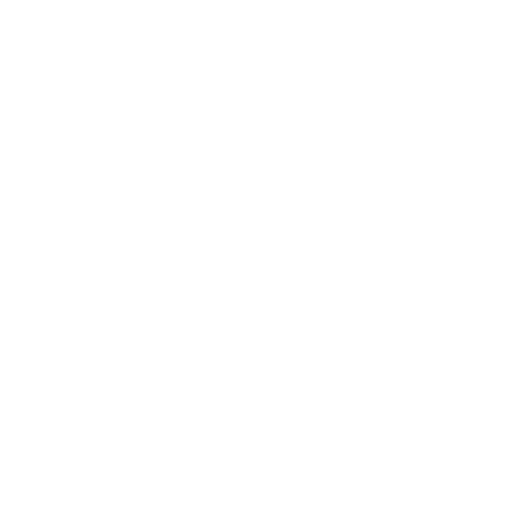
t = 0.00 s
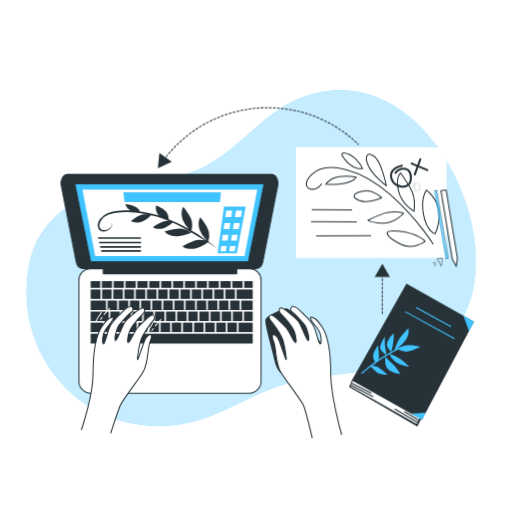
t = 1.00 s
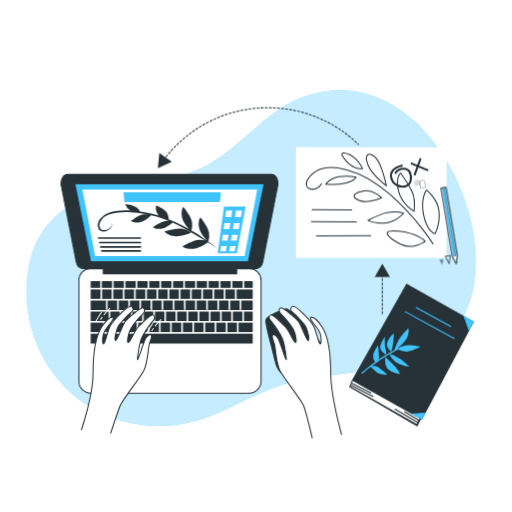
t = 1.19 s
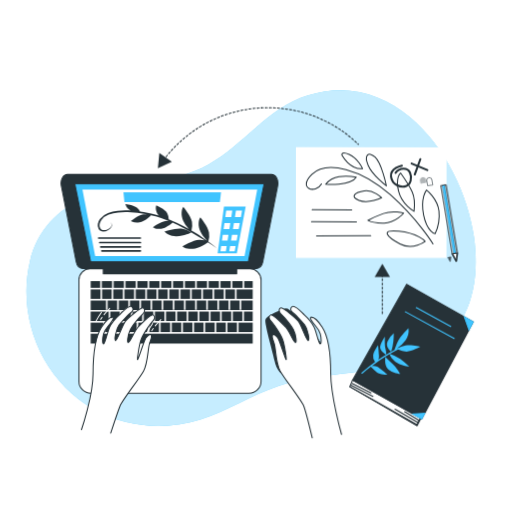
t = 1.38 s
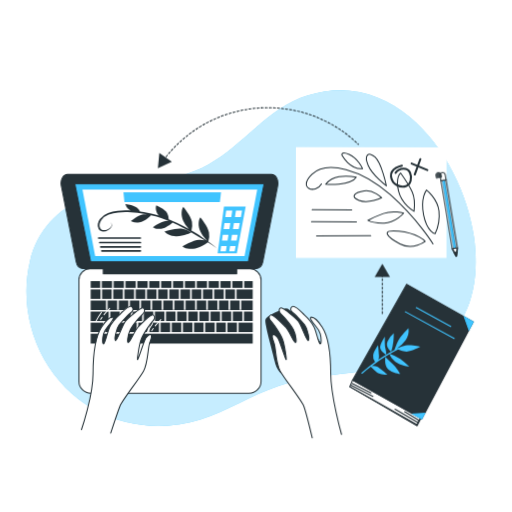
t = 1.75 s
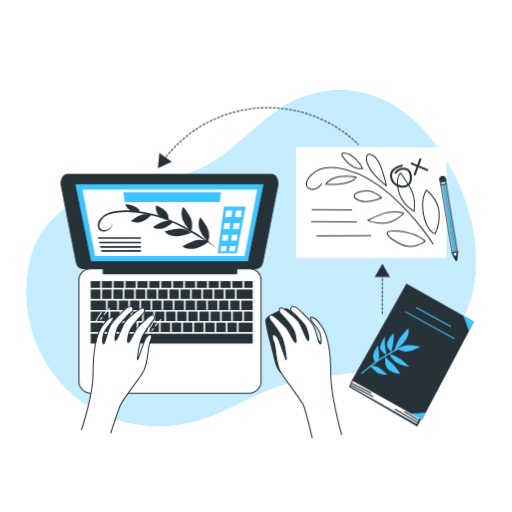
t = 2.05 s

The animated SVG that drew these frames (rendered in a browser with its animation timeline set to each time). Animation: 6 CSS @keyframes rules; one cycle of 2.50 s, repeats indefinitely.

<svg class="animated" id="freepik_stories-creation-process" xmlns="http://www.w3.org/2000/svg" viewBox="0 0 500 500" version="1.1" xmlns:xlink="http://www.w3.org/1999/xlink" xmlns:svgjs="http://svgjs.com/svgjs"><style>svg#freepik_stories-creation-process:not(.animated) .animable {opacity: 0;}svg#freepik_stories-creation-process.animated #freepik--background-simple--inject-185 {animation: 1s 1 forwards cubic-bezier(.36,-0.01,.5,1.38) lightSpeedRight;animation-delay: 0s;}svg#freepik_stories-creation-process.animated #freepik--Sketch--inject-185 {animation: 1s 1 forwards cubic-bezier(.36,-0.01,.5,1.38) slideUp;animation-delay: 0s;}svg#freepik_stories-creation-process.animated #el1bhgn294i97 {animation: 1s 1 forwards ease-in slideLeft;animation-delay: 0s;}svg#freepik_stories-creation-process.animated #el8ekxk0fcvgx {animation: 1s 1 forwards ease-in slideLeft;animation-delay: 0.16666666666666666s;opacity: 0}svg#freepik_stories-creation-process.animated #el503xa7y2s86 {animation: 1s 1 forwards ease-in slideLeft;animation-delay: 0.3333333333333333s;opacity: 0}svg#freepik_stories-creation-process.animated #elktrx2st3pvh {animation: 1s 1 forwards ease-in slideLeft;animation-delay: 0.5s;opacity: 0}svg#freepik_stories-creation-process.animated #elld4s36qqflg {animation: 1s 1 forwards ease-in slideLeft;animation-delay: 0.6666666666666666s;opacity: 0}svg#freepik_stories-creation-process.animated #elzunp6tpupuj {animation: 1s 1 forwards ease-in slideLeft;animation-delay: 0.8333333333333333s;opacity: 0}svg#freepik_stories-creation-process.animated #freepik--Pencil--inject-185 {animation: 1s 1 forwards ease-in slideLeft,1.5s Infinite  linear floating;animation-delay: 0s,1s;}svg#freepik_stories-creation-process.animated #freepik--Device--inject-185 {animation: 1s 1 forwards cubic-bezier(.36,-0.01,.5,1.38) zoomOut;animation-delay: 0s;}svg#freepik_stories-creation-process.animated #freepik--Book--inject-185 {animation: 1s 1 forwards cubic-bezier(.36,-0.01,.5,1.38) fadeIn;animation-delay: 0s;}svg#freepik_stories-creation-process.animated #freepik--right-hand--inject-185 {animation: 1s 1 forwards cubic-bezier(.36,-0.01,.5,1.38) lightSpeedRight;animation-delay: 0s;}svg#freepik_stories-creation-process.animated #freepik--left-hand--inject-185 {animation: 1s 1 forwards cubic-bezier(.36,-0.01,.5,1.38) lightSpeedRight;animation-delay: 0s;}svg#freepik_stories-creation-process.animated #freepik--Arrows--inject-185 {animation: 1s 1 forwards cubic-bezier(.36,-0.01,.5,1.38) slideLeft;animation-delay: 0s;}            @keyframes lightSpeedRight {              from {                transform: translate3d(50%, 0, 0) skewX(-20deg);                opacity: 0;              }              60% {                transform: skewX(10deg);                opacity: 1;              }              80% {                transform: skewX(-2deg);              }              to {                opacity: 1;                transform: translate3d(0, 0, 0);              }            }                    @keyframes slideUp {                0% {                    opacity: 0;                    transform: translateY(30px);                }                100% {                    opacity: 1;                    transform: inherit;                }            }                    @keyframes slideLeft {                0% {                    opacity: 0;                    transform: translateX(-30px);                }                100% {                    opacity: 1;                    transform: translateX(0);                }            }                    @keyframes floating {                0% {                    opacity: 1;                    transform: translateY(0px);                }                50% {                    transform: translateY(-10px);                }                100% {                    opacity: 1;                    transform: translateY(0px);                }            }                    @keyframes zoomOut {                0% {                    opacity: 0;                    transform: scale(1.5);                }                100% {                    opacity: 1;                    transform: scale(1);                }            }                    @keyframes fadeIn {                0% {                    opacity: 0;                }                100% {                    opacity: 1;                }            }        </style><g id="freepik--background-simple--inject-185" class="animable" style="transform-origin: 245.204px 252.137px;"><path d="M399.93,114.08c-26.79-22.14-60.83-33-100-20.68-38.71,12.14-61.68,48-96.05,67.08-36.57,20.31-81.24,18.23-120.1,32.86C56.31,203.68,36.17,226,29.35,254.64,16,310.67,41.23,371.42,91.72,399.77c31.48,17.68,69.68,20.88,104,9.92,26.32-8.42,49.94-23.87,76.2-32.74,45.61-15.41,96.47-9.15,140.6-30.21,46.71-22.28,56.64-69.66,50.39-115C457.18,190.55,434.65,142.79,399.93,114.08Z" style="fill: #40C4FF; transform-origin: 245.204px 252.137px;" id="elub08g5d2ax" class="animable"></path><g id="elsvvdc9fv88l"><path d="M399.93,114.08c-26.79-22.14-60.83-33-100-20.68-38.71,12.14-61.68,48-96.05,67.08-36.57,20.31-81.24,18.23-120.1,32.86C56.31,203.68,36.17,226,29.35,254.64,16,310.67,41.23,371.42,91.72,399.77c31.48,17.68,69.68,20.88,104,9.92,26.32-8.42,49.94-23.87,76.2-32.74,45.61-15.41,96.47-9.15,140.6-30.21,46.71-22.28,56.64-69.66,50.39-115C457.18,190.55,434.65,142.79,399.93,114.08Z" style="fill: rgb(255, 255, 255); opacity: 0.7; transform-origin: 245.204px 252.137px;" class="animable" id="eli8ihcnpzi8f"></path></g></g><g id="freepik--Sketch--inject-185" class="animable" style="transform-origin: 362.51px 197.86px;"><g id="elzw6oejbfew"><rect x="308.47" y="124.33" width="108.08" height="147.06" style="fill: rgb(255, 255, 255); transform-origin: 362.51px 197.86px; transform: rotate(90.03deg);" class="animable" id="elb017bnuewz"></rect></g><path d="M415.28,235.73s-6.74-8-25.68-10-11.66,5.76,1,12.48S415.28,235.73,415.28,235.73Z" style="fill: rgb(255, 255, 255); stroke: rgb(38, 50, 56); stroke-linecap: round; stroke-linejoin: round; transform-origin: 396.666px 233.038px;" id="elz8xmslaw6u8" class="animable"></path><path d="M413.66,210c-3.4-16.56,2.82-24.45,2.82-24.45s10.69,8.2,12.19,20.45a41.9,41.9,0,0,1-3.76,22.29S417.06,226.56,413.66,210Z" style="fill: rgb(255, 255, 255); stroke: rgb(38, 50, 56); stroke-linecap: round; stroke-linejoin: round; transform-origin: 420.774px 206.92px;" id="elncwnazj4jwg" class="animable"></path><path d="M404.32,206.35s-11.84-6.41-15.14-19.8,1.95-17.62,1.95-17.62,8.4,11.79,11.48,18.82S404.32,206.35,404.32,206.35Z" style="fill: rgb(255, 255, 255); stroke: rgb(38, 50, 56); stroke-linecap: round; stroke-linejoin: round; transform-origin: 396.357px 187.64px;" id="ellqocexpo7ca" class="animable"></path><path d="M394.18,208.22s-10.42-3.17-19.85.33a123,123,0,0,0-15.15,6.64s5.15,2.91,16,2.66S394.18,208.22,394.18,208.22Z" style="fill: rgb(255, 255, 255); stroke: rgb(38, 50, 56); stroke-linecap: round; stroke-linejoin: round; transform-origin: 376.68px 212.385px;" id="el0pjqsfn8h2k" class="animable"></path><path d="M422.82,238.22s-14.16-23.45-41.75-48.11-62-34.06-76.48-20,3.5,19.75,9.31,9.46" style="fill: none; stroke: rgb(38, 50, 56); stroke-linecap: round; stroke-linejoin: round; transform-origin: 360.95px 200.885px;" id="ellqypj3sdtt" class="animable"></path><path d="M377.27,181.46s-13.5-10.2-17.77-19.94.19-14.27,6.75-8.12S377.27,181.46,377.27,181.46Z" style="fill: none; stroke: rgb(38, 50, 56); stroke-linecap: round; stroke-linejoin: round; transform-origin: 367.545px 166.028px;" id="elhnmj677wctp" class="animable"></path><path d="M372.72,193.13s-8.06-8.08-17.12-6.68-14.3,5.63-5,9.27S372.72,193.13,372.72,193.13Z" style="fill: none; stroke: rgb(38, 50, 56); stroke-linecap: round; stroke-linejoin: round; transform-origin: 359.213px 191.574px;" id="el204flu471wzj" class="animable"></path><line x1="304.76" y1="204.7" x2="343.44" y2="204.99" style="fill: none; stroke: rgb(38, 50, 56); stroke-linecap: round; stroke-linejoin: round; transform-origin: 324.1px 204.845px;" id="elsjjax8zp7u" class="animable"></line><line x1="304.17" y1="216.47" x2="348.04" y2="216.78" style="fill: none; stroke: rgb(38, 50, 56); stroke-linecap: round; stroke-linejoin: round; transform-origin: 326.105px 216.625px;" id="elpusfuoc7a5r" class="animable"></line><line x1="309.13" y1="230.41" x2="362" y2="230.23" style="fill: none; stroke: rgb(38, 50, 56); stroke-linecap: round; stroke-linejoin: round; transform-origin: 335.565px 230.32px;" id="ely11seec9lvp" class="animable"></line><path d="M347.87,173.12a47,47,0,0,0-16.95-.61A21.11,21.11,0,0,0,318,179.88S342.48,181.82,347.87,173.12Z" style="fill: none; stroke: rgb(38, 50, 56); stroke-linecap: round; stroke-linejoin: round; transform-origin: 332.935px 176.039px;" id="elbq7qs3fxoja" class="animable"></path><path d="M354,164.7s-4.45-10.14-13-13.87-7.12.82-7.12.82S341.86,166,354,164.7Z" style="fill: none; stroke: rgb(38, 50, 56); stroke-linecap: round; stroke-linejoin: round; transform-origin: 343.895px 157.072px;" id="el4vjsi84060h" class="animable"></path><path d="M392.45,161.72s-11.53,2.34-10.61,10.67,9.75,11,14.53,9.46,6.23-8.2,4-13.24-10-5.42-14.11.19" style="fill: none; stroke: rgb(38, 50, 56); stroke-linecap: round; stroke-linejoin: round; stroke-width: 2px; transform-origin: 391.591px 171.992px;" id="elcsy1lzmc5is" class="animable"></path><line x1="410.46" y1="155.46" x2="405" y2="170.41" style="fill: none; stroke: rgb(38, 50, 56); stroke-linecap: round; stroke-linejoin: round; stroke-width: 2px; transform-origin: 407.73px 162.935px;" id="elatj58busc7u" class="animable"></line><line x1="401.96" y1="159.74" x2="417.31" y2="166.11" style="fill: none; stroke: rgb(38, 50, 56); stroke-linecap: round; stroke-linejoin: round; stroke-width: 2px; transform-origin: 409.635px 162.925px;" id="eldyprboukhxk" class="animable"></line></g><g id="freepik--Pencil--inject-185" class="animable animator-active" style="transform-origin: 438.218px 219.238px;"><polygon points="446.67 251.93 445.57 260.06 441.66 252.76 430.62 186.31 435.63 185.48 446.67 251.93" style="fill: rgb(255, 255, 255); stroke: rgb(38, 50, 56); stroke-linecap: round; stroke-linejoin: round; transform-origin: 438.645px 222.77px;" id="el1bhgn294i97" class="animable"></polygon><g id="el8ekxk0fcvgx" class=""><rect x="437.26" y="185.44" width="2.77" height="67.36" style="fill: #40C4FF; stroke: rgb(38, 50, 56); stroke-linecap: round; stroke-linejoin: round; stroke-width: 0.5px; transform-origin: 438.645px 219.12px; transform: rotate(-9.43deg);" class="animable" id="elp0v9iuslat8"></rect></g><polygon points="446.66 251.94 441.67 252.77 445.57 260.06 446.66 251.94" style="fill: none; stroke: rgb(38, 50, 56); stroke-linecap: round; stroke-linejoin: round; transform-origin: 444.165px 256px;" id="el503xa7y2s86" class="animable"></polygon><polygon points="443.62 256.41 445.57 260.06 446.12 256 443.62 256.41" style="fill: rgb(38, 50, 56); stroke: rgb(38, 50, 56); stroke-linecap: round; stroke-linejoin: round; transform-origin: 444.87px 258.03px;" id="elktrx2st3pvh" class="animable"></polygon><path d="M431.89,178.45h0a2.54,2.54,0,0,0-2.09,2.92l.82,4.94,5-.83-.82-4.94A2.54,2.54,0,0,0,431.89,178.45Z" style="fill: rgb(255, 255, 255); stroke: rgb(38, 50, 56); stroke-linecap: round; stroke-linejoin: round; transform-origin: 432.693px 182.364px;" id="elld4s36qqflg" class="animable"></path><path d="M431.89,178.45h0a2.54,2.54,0,0,0-2.09,2.92l.4,2.36,5-.83-.39-2.36A2.54,2.54,0,0,0,431.89,178.45Z" style="fill: rgb(38, 50, 56); stroke: rgb(38, 50, 56); stroke-linecap: round; stroke-linejoin: round; transform-origin: 432.483px 181.073px;" id="elzunp6tpupuj" class="animable"></path></g><g id="freepik--Device--inject-185" class="animable" style="transform-origin: 165.525px 277.15px;"><path d="M87.74,262.58H244.23a10.67,10.67,0,0,1,10.67,10.67v99.08A11.67,11.67,0,0,1,243.22,384H88.74a11.67,11.67,0,0,1-11.67-11.67V273.24A10.67,10.67,0,0,1,87.74,262.58Z" style="fill: rgb(255, 255, 255); stroke: rgb(38, 50, 56); stroke-linecap: round; stroke-linejoin: round; transform-origin: 165.985px 323.29px;" id="ele4pgloki8qi" class="animable"></path><rect x="134.19" y="274.53" width="10.01" height="6.58" style="fill: rgb(38, 50, 56); transform-origin: 139.195px 277.82px;" id="el7pqlposdxqb" class="animable"></rect><rect x="102.48" y="315.09" width="9.29" height="9.22" style="fill: rgb(38, 50, 56); transform-origin: 107.125px 319.7px;" id="el0q5tb4zjpgiq" class="animable"></rect><rect x="143.46" y="282.68" width="9.36" height="9.22" style="fill: rgb(38, 50, 56); transform-origin: 148.14px 287.29px;" id="elt0h4c5qndok" class="animable"></rect><rect x="122.6" y="274.53" width="10.01" height="6.58" style="fill: rgb(38, 50, 56); transform-origin: 127.605px 277.82px;" id="eln8n00wclf3" class="animable"></rect><rect x="154.41" y="282.68" width="9.36" height="9.22" style="fill: rgb(38, 50, 56); transform-origin: 159.09px 287.29px;" id="el1r5iskw1z7s" class="animable"></rect><rect x="145.78" y="274.53" width="10.01" height="6.58" style="fill: rgb(38, 50, 56); transform-origin: 150.785px 277.82px;" id="elvgkv0kz2s7" class="animable"></rect><rect x="88.55" y="304.28" width="17.61" height="9.22" style="fill: rgb(38, 50, 56); transform-origin: 97.355px 308.89px;" id="el16kzteeicvf" class="animable"></rect><rect x="121.57" y="282.68" width="9.36" height="9.22" style="fill: rgb(38, 50, 56); transform-origin: 126.25px 287.29px;" id="elzmfk78aohil" class="animable"></rect><rect x="88.55" y="315.09" width="12.35" height="9.22" style="fill: rgb(38, 50, 56); transform-origin: 94.725px 319.7px;" id="elon75wwybvok" class="animable"></rect><rect x="157.38" y="274.53" width="10.01" height="6.58" style="fill: rgb(38, 50, 56); transform-origin: 162.385px 277.82px;" id="el7r87u26oe4u" class="animable"></rect><rect x="99.68" y="282.68" width="9.36" height="9.22" style="fill: rgb(38, 50, 56); transform-origin: 104.36px 287.29px;" id="elwin3gjasqy" class="animable"></rect><rect x="99.42" y="274.53" width="10.01" height="6.58" style="fill: rgb(38, 50, 56); transform-origin: 104.425px 277.82px;" id="el6xmoo13aqb3" class="animable"></rect><rect x="111.01" y="274.53" width="10.01" height="6.58" style="fill: rgb(38, 50, 56); transform-origin: 116.015px 277.82px;" id="el0u25ayctzvzm" class="animable"></rect><rect x="110.63" y="282.68" width="9.36" height="9.22" style="fill: rgb(38, 50, 56); transform-origin: 115.31px 287.29px;" id="elnws5cpyb4pr" class="animable"></rect><rect x="132.52" y="282.68" width="9.36" height="9.22" style="fill: rgb(38, 50, 56); transform-origin: 137.2px 287.29px;" id="els5fe1bsqu2" class="animable"></rect><rect x="203.74" y="274.53" width="10.01" height="6.58" style="fill: rgb(38, 50, 56); transform-origin: 208.745px 277.82px;" id="elomyl97w648" class="animable"></rect><rect x="215.33" y="274.53" width="10.01" height="6.58" style="fill: rgb(38, 50, 56); transform-origin: 220.335px 277.82px;" id="elm05tpzhpea" class="animable"></rect><rect x="209.14" y="282.68" width="9.36" height="9.22" style="fill: rgb(38, 50, 56); transform-origin: 213.82px 287.29px;" id="eleczsddncila" class="animable"></rect><rect x="220.08" y="282.68" width="9.36" height="9.22" style="fill: rgb(38, 50, 56); transform-origin: 224.76px 287.29px;" id="elupe67kua6ws" class="animable"></rect><rect x="232.98" y="315.09" width="13.79" height="9.22" style="fill: rgb(38, 50, 56); transform-origin: 239.875px 319.7px;" id="elkdb9qm8zkt" class="animable"></rect><rect x="226.92" y="274.53" width="10.01" height="6.58" style="fill: rgb(38, 50, 56); transform-origin: 231.925px 277.82px;" id="elik1yvdyzncb" class="animable"></rect><rect x="88.55" y="282.68" width="9.56" height="9.22" style="fill: rgb(38, 50, 56); transform-origin: 93.33px 287.29px;" id="elc15xf9zka2k" class="animable"></rect><rect x="168.97" y="274.53" width="10.01" height="6.58" style="fill: rgb(38, 50, 56); transform-origin: 173.975px 277.82px;" id="elca3n4s3bv9l" class="animable"></rect><rect x="180.56" y="274.53" width="10.01" height="6.58" style="fill: rgb(38, 50, 56); transform-origin: 185.565px 277.82px;" id="elkstup543wba" class="animable"></rect><rect x="176.3" y="282.68" width="9.36" height="9.22" style="fill: rgb(38, 50, 56); transform-origin: 180.98px 287.29px;" id="elhg398pkk9wu" class="animable"></rect><rect x="198.19" y="282.68" width="9.36" height="9.22" style="fill: rgb(38, 50, 56); transform-origin: 202.87px 287.29px;" id="el11gg4t29hon" class="animable"></rect><rect x="165.36" y="282.68" width="9.36" height="9.22" style="fill: rgb(38, 50, 56); transform-origin: 170.04px 287.29px;" id="els7r9whckgpc" class="animable"></rect><rect x="187.25" y="282.68" width="9.36" height="9.22" style="fill: rgb(38, 50, 56); transform-origin: 191.93px 287.29px;" id="elhwr36vgwhxa" class="animable"></rect><rect x="192.15" y="274.53" width="10.01" height="6.58" style="fill: rgb(38, 50, 56); transform-origin: 197.155px 277.82px;" id="eltubatzpwkm" class="animable"></rect><rect x="178.6" y="315.09" width="9.29" height="9.22" style="fill: rgb(38, 50, 56); transform-origin: 183.245px 319.7px;" id="elgrglo2ckmc4" class="animable"></rect><rect x="227.36" y="304.28" width="9.29" height="9.22" style="fill: rgb(38, 50, 56); transform-origin: 232.005px 308.89px;" id="elk6dlsvehxy" class="animable"></rect><rect x="216.49" y="304.28" width="9.29" height="9.22" style="fill: rgb(38, 50, 56); transform-origin: 221.135px 308.89px;" id="elvt78e5umjvm" class="animable"></rect><rect x="222.1" y="315.09" width="9.29" height="9.22" style="fill: rgb(38, 50, 56); transform-origin: 226.745px 319.7px;" id="eldiungdpuz6b" class="animable"></rect><rect x="211.23" y="315.09" width="9.29" height="9.22" style="fill: rgb(38, 50, 56); transform-origin: 215.875px 319.7px;" id="elgqjpjvqdlsr" class="animable"></rect><rect x="189.48" y="315.09" width="9.29" height="9.22" style="fill: rgb(38, 50, 56); transform-origin: 194.125px 319.7px;" id="eliy3ud9nc0vj" class="animable"></rect><rect x="200.35" y="315.09" width="9.29" height="9.22" style="fill: rgb(38, 50, 56); transform-origin: 204.995px 319.7px;" id="elzv34mod3osn" class="animable"></rect><rect x="205.61" y="304.28" width="9.29" height="9.22" style="fill: rgb(38, 50, 56); transform-origin: 210.255px 308.89px;" id="elatughncxr7s" class="animable"></rect><rect x="194.74" y="304.28" width="9.29" height="9.22" style="fill: rgb(38, 50, 56); transform-origin: 199.385px 308.89px;" id="elem4z1di0m5d" class="animable"></rect><rect x="238.52" y="274.53" width="8.25" height="6.58" style="fill: rgb(38, 50, 56); transform-origin: 242.645px 277.82px;" id="elbimgrhz152j" class="animable"></rect><rect x="88.55" y="274.53" width="9.29" height="6.58" style="fill: rgb(38, 50, 56); transform-origin: 93.195px 277.82px;" id="elg2krrxcvog" class="animable"></rect><rect x="88.55" y="325.89" width="158.22" height="9.59" style="fill: rgb(38, 50, 56); transform-origin: 167.66px 330.685px;" id="elrg1qmt9yp4" class="animable"></rect><rect x="231.03" y="282.68" width="15.74" height="9.22" style="fill: rgb(38, 50, 56); transform-origin: 238.9px 287.29px;" id="elg4vg8dc4j19" class="animable"></rect><rect x="238.23" y="304.28" width="8.53" height="9.22" style="fill: rgb(38, 50, 56); transform-origin: 242.495px 308.89px;" id="el8aag4m8ctmo" class="animable"></rect><polygon points="235.61 302.64 234.03 302.64 234.03 293.48 224.73 293.48 224.73 302.64 223.15 302.64 223.15 293.48 213.86 293.48 213.86 302.64 212.28 302.64 212.28 293.48 202.98 293.48 202.98 302.64 201.4 302.64 201.4 293.48 192.11 293.48 192.11 302.64 190.53 302.64 190.53 293.48 181.23 293.48 181.23 302.64 179.65 302.64 179.65 293.48 170.36 293.48 170.36 302.64 168.78 302.64 168.78 293.48 159.48 293.48 159.48 302.64 157.9 302.64 157.9 293.48 148.61 293.48 148.61 302.64 147.03 302.64 147.03 293.48 137.73 293.48 137.73 302.64 136.15 302.64 136.15 293.48 126.86 293.48 126.86 302.64 125.28 302.64 125.28 293.48 115.98 293.48 115.98 302.64 114.4 302.64 114.4 293.48 105.11 293.48 105.11 302.64 103.53 302.64 103.53 293.48 88.55 293.48 88.55 302.7 246.76 302.7 246.76 293.48 235.61 293.48 235.61 302.64" style="fill: rgb(38, 50, 56); transform-origin: 167.655px 298.09px;" id="elzjcmsz4zh8h" class="animable"></polygon><rect x="151.24" y="304.28" width="9.29" height="9.22" style="fill: rgb(38, 50, 56); transform-origin: 155.885px 308.89px;" id="ely0e3dd28i7" class="animable"></rect><rect x="183.86" y="304.28" width="9.29" height="9.22" style="fill: rgb(38, 50, 56); transform-origin: 188.505px 308.89px;" id="elqb9uzzmwzc9" class="animable"></rect><rect x="129.49" y="304.28" width="9.29" height="9.22" style="fill: rgb(38, 50, 56); transform-origin: 134.135px 308.89px;" id="el38r23n2w1i6" class="animable"></rect><rect x="135.11" y="315.09" width="9.29" height="9.22" style="fill: rgb(38, 50, 56); transform-origin: 139.755px 319.7px;" id="elk44h2mgl1wi" class="animable"></rect><rect x="140.36" y="304.28" width="9.29" height="9.22" style="fill: rgb(38, 50, 56); transform-origin: 145.005px 308.89px;" id="elbtcm3tjm497" class="animable"></rect><rect x="118.61" y="304.28" width="9.29" height="9.22" style="fill: rgb(38, 50, 56); transform-origin: 123.255px 308.89px;" id="eloymxg2gra7l" class="animable"></rect><rect x="113.36" y="315.09" width="9.29" height="9.22" style="fill: rgb(38, 50, 56); transform-origin: 118.005px 319.7px;" id="el0ocxze1fq65c" class="animable"></rect><rect x="124.23" y="315.09" width="9.29" height="9.22" style="fill: rgb(38, 50, 56); transform-origin: 128.875px 319.7px;" id="el8omovxx9avs" class="animable"></rect><rect x="162.11" y="304.28" width="9.29" height="9.22" style="fill: rgb(38, 50, 56); transform-origin: 166.755px 308.89px;" id="elyt9ti7ezwkm" class="animable"></rect><rect x="167.73" y="315.09" width="9.29" height="9.22" style="fill: rgb(38, 50, 56); transform-origin: 172.375px 319.7px;" id="ellaryw4l7hlc" class="animable"></rect><rect x="172.99" y="304.28" width="9.29" height="9.22" style="fill: rgb(38, 50, 56); transform-origin: 177.635px 308.89px;" id="elng1lpvhzwv" class="animable"></rect><rect x="145.98" y="315.09" width="9.29" height="9.22" style="fill: rgb(38, 50, 56); transform-origin: 150.625px 319.7px;" id="elsp1i83dz4kc" class="animable"></rect><rect x="156.85" y="315.09" width="9.29" height="9.22" style="fill: rgb(38, 50, 56); transform-origin: 161.495px 319.7px;" id="elgk1oa5y7af8" class="animable"></rect><rect x="107.74" y="304.28" width="9.29" height="9.22" style="fill: rgb(38, 50, 56); transform-origin: 112.385px 308.89px;" id="elosh55ymil1" class="animable"></rect><path d="M265.05,170.3H66c-4.18,0-7.23,5.44-6.14,11l14.55,74.39c.75,3.81,3.27,6.46,6.15,6.46h20.32v5.12H231.13v-5.12h19.36c2.88,0,5.4-2.65,6.15-6.46l14.55-74.39C272.28,175.74,269.23,170.3,265.05,170.3Z" style="fill: rgb(38, 50, 56); stroke: rgb(38, 50, 56); stroke-linecap: round; stroke-linejoin: round; transform-origin: 165.525px 218.785px;" id="elmg342nd18w" class="animable"></path><polygon points="242.53 255.58 88.48 255.58 73.07 179.48 257.94 179.48 242.53 255.58" style="fill: #40C4FF; stroke: rgb(38, 50, 56); stroke-linecap: round; stroke-linejoin: round; transform-origin: 165.505px 217.53px;" id="elqyvdv313mxl" class="animable"></polygon><polygon points="80.51 185.07 92.92 250.04 238.8 250.04 251.2 185.07 80.51 185.07" style="fill: rgb(255, 255, 255); transform-origin: 165.855px 217.555px;" id="el5h5k6w6049" class="animable"></polygon><path d="M178.14,223.34c-5.93-1.14-17.39,2.67-17.39,2.67s2.37,3.42,9.49,4.56,16.59-3.42,16.59-3.42S184.06,224.49,178.14,223.34Z" style="fill: rgb(38, 50, 56); transform-origin: 173.79px 226.94px;" id="ela340cdxjao" class="animable"></path><path d="M211.72,242.37q-3.94-3.12-8-6.11l.22-.17s-.17-.1-.51-.26a17.43,17.43,0,0,0,.65-8.82c-.88-5.76-8.46-14.87-8.46-14.87s-2.55,3.3-1.27,10.14c1,5.39,6,10.91,8,13-2-1.44-3.94-2.85-5.94-4.25-1.29-.91-2.62-1.8-3.94-2.68s-2.74-1.64-4.1-2.47l-1.4-.81a18.25,18.25,0,0,0,.48-8.35c-.88-5.75-8.46-14.86-8.46-14.86s-2.55,3.3-1.27,10.13c.83,4.46,4.37,9,6.74,11.63-1.47-.83-2.94-1.64-4.44-2.43a161.48,161.48,0,0,0-15.25-7.13,12.73,12.73,0,0,0-1.46-5.81c-2.05-4-10.7-7.69-10.7-7.69s-1.49,3.55,1.14,8.17a8.77,8.77,0,0,0,1.48,1.87l-1.81-.57c-3.1-.9-6.24-1.64-9.4-2.28-2.4-.47-4.82-.89-7.24-1.23a12.3,12.3,0,0,0-3.21-3.87c-3-2.48-11-3.43-11-3.43s.17,2.89,3.87,5.72a9.79,9.79,0,0,0,1,.65c-.89,0-1.79-.09-2.69-.12a70.56,70.56,0,0,0-9.74.36,37.8,37.8,0,0,0-9.55,2.24,17.21,17.21,0,0,0-7.9,5.87,12.07,12.07,0,0,0-2,4.57,7.58,7.58,0,0,0,.69,5,5.09,5.09,0,0,0,1.93,2,5.6,5.6,0,0,0,2.69.63,9.71,9.71,0,0,0,4.82-1.57,11.7,11.7,0,0,0,2-1.45,5.15,5.15,0,0,0,1.43-2,3.31,3.31,0,0,0,0-2.38,4.9,4.9,0,0,0-1.38-1.92,4.66,4.66,0,0,1,1.16,2,3,3,0,0,1-.2,2.15,7,7,0,0,1-3.41,2.87,8.54,8.54,0,0,1-4.32.93,4,4,0,0,1-1.88-.65,3.91,3.91,0,0,1-1.32-1.36,6,6,0,0,1-.51-4A10.41,10.41,0,0,1,99,214.86a15.42,15.42,0,0,1,7.14-5.27,35.71,35.71,0,0,1,9.1-2.13,68.28,68.28,0,0,1,9.49-.35,114.94,114.94,0,0,1,18.94,2.25l.23,0a17.12,17.12,0,0,0-3.91,0c-4.67.55-12,6.42-12,6.42s2.73,2.15,8.27,1.3,11.17-6.83,11.17-6.83a7.12,7.12,0,0,0-.81-.32c2.11.47,4.21,1,6.27,1.6,3,.91,6,2,9,3.09,1,.38,2,.79,3,1.19a17.76,17.76,0,0,0-3.37,0c-4.69.41-12.18,6.05-12.18,6.05s2.66,2.23,8.23,1.55c4.63-.56,9.43-4.67,10.91-6q5.46,2.42,10.73,5.21c2.8,1.47,5.55,3.05,8.28,4.65l4.05,2.47c1.35.82,2.74,1.59,4.09,2.42s2.77,1.67,4.14,2.53a23.26,23.26,0,0,0-5.23-.42c-6,.19-16.3,6.4-16.3,6.4s3.11,2.82,10.31,2.37c5.79-.35,12.19-4.63,14.47-6.3Q207.4,239.52,211.72,242.37Z" style="fill: rgb(38, 50, 56); transform-origin: 153.563px 221.154px;" id="elw3f90pmvql" class="animable"></path><path d="M137.05,231.66H96.35a.83.83,0,0,0-.84.82.83.83,0,0,0,.84.81h40.7a.82.82,0,0,0,.84-.81A.83.83,0,0,0,137.05,231.66Z" style="fill: rgb(38, 50, 56); transform-origin: 116.7px 232.475px;" id="eldiqfmjiqt4s" class="animable"></path><path d="M137.05,236.08H97.46a.83.83,0,0,0-.84.81.83.83,0,0,0,.84.82h39.59a.83.83,0,0,0,.84-.82A.82.82,0,0,0,137.05,236.08Z" style="fill: rgb(38, 50, 56); transform-origin: 117.255px 236.895px;" id="elw8zyqoo5k9h" class="animable"></path><path d="M137.05,240.26H98.52a.82.82,0,1,0,0,1.63h38.53a.83.83,0,0,0,.84-.82A.82.82,0,0,0,137.05,240.26Z" style="fill: rgb(38, 50, 56); transform-origin: 117.75px 241.075px;" id="el6sw4b2ghekx" class="animable"></path><path d="M137.05,244.22H99.51a.83.83,0,0,0-.84.81.83.83,0,0,0,.84.82h37.54a.83.83,0,0,0,.84-.82A.82.82,0,0,0,137.05,244.22Z" style="fill: rgb(38, 50, 56); transform-origin: 118.28px 245.035px;" id="elzatr1elhdx" class="animable"></path><path d="M218.73,201.72l-6.22,45.6h18.75l8.66-45.6Zm1.83,43.65h-5.33l.75-5.18h5.4Zm1.67-10.51h-5.49l.79-5.49h5.57ZM224,223.71h-5.66l.84-5.83h5.74Zm1.87-11.85H220l.89-6.21h5.93Zm3.3,33.51h-5.33l.87-5.18h5.41Zm1.92-10.51h-5.48l.92-5.49h5.57Zm2-11.15h-5.65l1-5.83h5.74Zm2.17-11.85h-5.83l1-6.21h5.93Z" style="fill: #40C4FF; transform-origin: 226.215px 224.52px;" id="eljaqmz0z4gkn" class="animable"></path><polygon points="121.53 197.22 214.69 197.22 215.85 187.89 120.53 187.89 121.53 197.22" style="fill: #40C4FF; transform-origin: 168.19px 192.555px;" id="el4ht0lohkqj5" class="animable"></polygon></g><g id="freepik--Book--inject-185" class="animable" style="transform-origin: 401.97px 346.705px;"><polygon points="341.73 377.53 407.24 415.81 458.5 316.34 397.44 281.64 341.73 377.53" style="fill: rgb(38, 50, 56); stroke: rgb(38, 50, 56); stroke-linecap: round; stroke-linejoin: round; transform-origin: 400.115px 348.725px;" id="el961nlttafow" class="animable"></polygon><path d="M344.28,371.12l-2.55,6.41,65.5,37.05a13.78,13.78,0,0,1,3.73-6.4Z" style="fill: rgb(255, 255, 255); stroke: rgb(38, 50, 56); stroke-linecap: round; stroke-linejoin: round; transform-origin: 376.345px 392.85px;" id="elt2t2nsjfkv" class="animable"></path><polygon points="397.19 277.6 344.28 371.12 411.95 409.12 462.21 314.33 397.19 277.6" style="fill: rgb(38, 50, 56); stroke: rgb(38, 50, 56); stroke-linecap: round; stroke-linejoin: round; transform-origin: 403.245px 343.36px;" id="elv9oj3r5imr" class="animable"></polygon><line x1="343.95" y1="374.48" x2="362.3" y2="383.61" style="fill: none; stroke: rgb(38, 50, 56); stroke-linecap: round; stroke-linejoin: round; transform-origin: 353.125px 379.045px;" id="ela11heuyz8d" class="animable"></line><line x1="342.74" y1="376.19" x2="364.2" y2="387.16" style="fill: none; stroke: rgb(38, 50, 56); stroke-linecap: round; stroke-linejoin: round; transform-origin: 353.47px 381.675px;" id="el0ph85x9s40t" class="animable"></line><line x1="408.92" y1="410.33" x2="395.2" y2="401.98" style="fill: none; stroke: rgb(38, 50, 56); stroke-linecap: round; stroke-linejoin: round; transform-origin: 402.06px 406.155px;" id="elgvwf8bls1j" class="animable"></line><line x1="408.07" y1="412.46" x2="385.83" y2="399.52" style="fill: none; stroke: rgb(38, 50, 56); stroke-linecap: round; stroke-linejoin: round; transform-origin: 396.95px 405.99px;" id="elkgn0y9off1t" class="animable"></line><path d="M382.11,343.34a49.61,49.61,0,0,0,2.05-9.89,74.63,74.63,0,0,0,.42-8.18,20.23,20.23,0,0,0-6.07,8.11C375.93,339.1,382.11,343.34,382.11,343.34Z" style="fill: #40C4FF; transform-origin: 381.23px 334.305px;" id="elfj0on1oz2t5" class="animable"></path><path d="M383.46,355.25a91.22,91.22,0,0,1-7.08-6.73s-1.47,8,2.61,11.87,11.85,4.72,11.85,4.72S387.32,358.5,383.46,355.25Z" style="fill: #40C4FF; transform-origin: 383.481px 356.815px;" id="elpxce5gqxv0l" class="animable"></path><path d="M363,357.45a181.74,181.74,0,0,1,17.57-11.76c.19.83,1.15,4.08,5.39,7.4,4.92,3.85,13.74,4.89,13.74,4.89s-4.72-4.49-8.78-7.53a39.15,39.15,0,0,0-10.13-4.89c3.63-2.12,6.44-3.6,8-4.38a17.14,17.14,0,0,0,8.33,2.11c5.33-.16,13.33-4.75,13.33-4.75s-9.35-2.43-14.25-1.14c-2.51.67-4.75,1.43-6.35,2a.58.58,0,0,0-.26.05l-.48.23-1.39.55a33.08,33.08,0,0,0,8.41-8.16,16.26,16.26,0,0,0,2.84-11.59,86.36,86.36,0,0,0-7.74,8.58c-3,4-5.56,11.53-5.91,12.58-2.1,1.14-4.88,2.7-8.09,4.67a22.85,22.85,0,0,0-.79-6c-.93-3.75-.5-11.51-.5-11.51s-3.44,4.91-4.59,9.12c-1.09,4,5.22,8,5.81,8.41-2.32,1.42-4.88,3.06-7.58,4.9a8.43,8.43,0,0,0,.55-3.85c-.36-5.64-.89-10.24-.89-10.24s-4.05,5.55-4.78,9.76a8.26,8.26,0,0,0,1.86,6.6A163.15,163.15,0,0,0,353.14,364a.6.6,0,0,0-.05.83l0,0a.6.6,0,0,0,.8,0c2.77-2.46,5.57-4.74,8.32-6.85a70.6,70.6,0,0,0,5.93,5.61c2.78,2.23,10.11,2.25,10.11,2.25s-6.86-6.1-9.83-7.7A8.67,8.67,0,0,0,363,357.45Zm24.46-17,.09.07-.86.44Z" style="fill: #40C4FF; transform-origin: 381.698px 343.16px;" id="elm4o0yxinzb" class="animable"></path><line x1="406.27" y1="300.18" x2="440.56" y2="318.96" style="fill: none; stroke: #40C4FF; stroke-miterlimit: 10; transform-origin: 423.415px 309.57px;" id="eloc2c2pfzgm" class="animable"></line><line x1="395.48" y1="304.27" x2="443.89" y2="330.78" style="fill: none; stroke: #40C4FF; stroke-miterlimit: 10; transform-origin: 419.685px 317.525px;" id="elnbqpsi3teo" class="animable"></line><polygon points="458.09 322.1 462.21 314.33 453.49 309.41 458.09 322.1" style="fill: #40C4FF; stroke: #40C4FF; stroke-miterlimit: 10; transform-origin: 457.85px 315.755px;" id="el861kuo3z98w" class="animable"></polygon><polygon points="411.95 409.12 414.88 403.6 403.3 404.26 411.95 409.12" style="fill: #40C4FF; stroke: #40C4FF; stroke-miterlimit: 10; transform-origin: 409.09px 406.36px;" id="elufvjxh0jk7" class="animable"></polygon></g><g id="freepik--right-hand--inject-185" class="animable" style="transform-origin: 296.327px 363.338px;"><path d="M282.65,302.65a5.81,5.81,0,0,0-5.87-.89c-5.7,2.3-17,7.26-17.61,10.61-.8,4.48,7.12,31.12,9,40.09s6.33,15,17.41,17.41,25.59-3.69,31.13-13.71-2-19.15-7.78-28.17C304.33,320.85,288.88,307.78,282.65,302.65Z" style="fill: rgb(38, 50, 56); transform-origin: 288.879px 335.864px;" id="eljq3vo5auff" class="animable"></path><path d="M333.54,424.23S323,386.85,323,364.85s-3.67-38.08-8.18-45.13-8.74-9.88-10.72-9.88-.56,2.54,2.26,6.21,5.36,5.64,6.49,10.16,1.12,10.15-.29,9.59-3.66-11.85-5.64-16.08-6.77-9.59-9.59-12.13-9-10.16-11.84-8.18-1.13,4.79.56,5.92,8.46,7.9,11.56,12.13,5.08,15,3.39,15.23-6.77-15.51-9.59-18.9-14.1-12.69-16.64-13-2.82,3.67-.57,5.64S284,316.9,286.58,322s3.67,14.39,1.41,12.13-5.92-11.56-9-14.66-12.41-13-14.67-11.85-1.69,4,.28,5.92,9.59,12.7,11.57,18.34,4.23,21.43,3.1,19.18-4.8-13.82-6.77-18.62-5.92-7.05-6.49-4.79.57,3.38,2,8.46,1.41,18.61,5.64,26.23,20.59,28.21,22.85,33.85,8.41,31.4,8.41,31.4" style="fill: rgb(255, 255, 255); stroke: rgb(38, 50, 56); stroke-linecap: round; stroke-linejoin: round; transform-origin: 298.199px 363.338px;" id="elokv5mn7nid" class="animable"></path></g><g id="freepik--left-hand--inject-185" class="animable" style="transform-origin: 118.31px 361.008px;"><path d="M99.65,309.94c-.46.65-.92,1.32-1.37,2" style="fill: none; stroke: rgb(255, 255, 255); stroke-linecap: round; stroke-linejoin: round; transform-origin: 98.965px 310.94px;" id="elddtplg9d9h8" class="animable"></path><path d="M107.15,301.31a51.27,51.27,0,0,0-5.53,6" style="fill: none; stroke: rgb(255, 255, 255); stroke-linecap: round; stroke-linejoin: round; transform-origin: 104.385px 304.31px;" id="elmkmophsrjzt" class="animable"></path><path d="M99,305.11a78.25,78.25,0,0,0-5.32,8.64" style="fill: none; stroke: rgb(255, 255, 255); stroke-linecap: round; stroke-linejoin: round; transform-origin: 96.34px 309.43px;" id="elfzgxhpwrarh" class="animable"></path><path d="M149.58,320.88c-.45.65-.91,1.32-1.36,2" style="fill: none; stroke: rgb(255, 255, 255); stroke-linecap: round; stroke-linejoin: round; transform-origin: 148.9px 321.88px;" id="el9mmcdr0x6lk" class="animable"></path><path d="M157.08,312.25a51.8,51.8,0,0,0-5.52,6" style="fill: none; stroke: rgb(255, 255, 255); stroke-linecap: round; stroke-linejoin: round; transform-origin: 154.32px 315.25px;" id="eldef41sr44ti" class="animable"></path><path d="M149,316.05a76.65,76.65,0,0,0-5.32,8.64" style="fill: none; stroke: rgb(255, 255, 255); stroke-linecap: round; stroke-linejoin: round; transform-origin: 146.34px 320.37px;" id="elpfd5r481oqb" class="animable"></path><path d="M79.54,419.56s11.32-32.71,11.32-54.71,3.67-38.08,8.18-45.13,8.75-9.88,10.72-9.88.57,2.54-2.25,6.21-5.36,5.64-6.49,10.16-1.13,10.15.28,9.59S105,324,106.94,319.72s6.77-9.59,9.59-12.13,9-10.16,11.85-8.18,1.13,4.79-.56,5.92-8.47,7.9-11.57,12.13-5.08,15-3.38,15.23,6.77-15.51,9.59-18.9,14.1-12.69,16.64-13,2.82,3.67.56,5.64S129.79,316.9,127.25,322s-3.66,14.39-1.41,12.13,5.93-11.56,9-14.66,12.41-13,14.67-11.85,1.69,4-.29,5.92-9.59,12.7-11.56,18.34-4.23,21.43-3.1,19.18,4.79-13.82,6.77-18.62,5.92-7.05,6.48-4.79-.56,3.38-2,8.46-1.41,18.61-5.64,26.23-20.59,28.21-22.85,33.85-9.17,26.74-9.17,26.74" style="fill: rgb(255, 255, 255); stroke: rgb(38, 50, 56); stroke-linecap: round; stroke-linejoin: round; transform-origin: 115.256px 361.008px;" id="elr1olalm9858" class="animable"></path></g><g id="freepik--Arrows--inject-185" class="animable" style="transform-origin: 267.49px 205.838px;"><path d="M160.3,155.45l.61-.8" style="fill: none; stroke: rgb(38, 50, 56); stroke-linecap: round; stroke-linejoin: round; transform-origin: 160.605px 155.05px;" id="elvdpiv0wlihb" class="animable"></path><path d="M162.14,153.09a127,127,0,0,1,186.35-13.47" style="fill: none; stroke: rgb(38, 50, 56); stroke-linecap: round; stroke-linejoin: round; stroke-dasharray: 1.99006, 1.99006; transform-origin: 255.315px 129.128px;" id="elnd082fjfwy" class="animable"></path><path d="M349.21,140.31l.72.69" style="fill: none; stroke: rgb(38, 50, 56); stroke-linecap: round; stroke-linejoin: round; transform-origin: 349.57px 140.655px;" id="eldm31sh66a1n" class="animable"></path><polygon points="167.77 158.06 154.17 164.29 155.57 149.4 167.77 158.06" style="fill: rgb(38, 50, 56); transform-origin: 160.97px 156.845px;" id="elmulh3adyh5" class="animable"></polygon><line x1="373.33" y1="268.27" x2="373.33" y2="306.51" style="fill: none; stroke: rgb(38, 50, 56); stroke-linecap: round; stroke-linejoin: round; stroke-dasharray: 2, 2; transform-origin: 373.33px 287.39px;" id="elvtezpoodfg" class="animable"></line><polygon points="365.85 270.45 373.33 257.5 380.81 270.45 365.85 270.45" style="fill: rgb(38, 50, 56); transform-origin: 373.33px 263.975px;" id="elpoyhtw1831g" class="animable"></polygon></g><defs>     <filter id="active" height="200%">         <feMorphology in="SourceAlpha" result="DILATED" operator="dilate" radius="2"></feMorphology>                <feFlood flood-color="#32DFEC" flood-opacity="1" result="PINK"></feFlood>        <feComposite in="PINK" in2="DILATED" operator="in" result="OUTLINE"></feComposite>        <feMerge>            <feMergeNode in="OUTLINE"></feMergeNode>            <feMergeNode in="SourceGraphic"></feMergeNode>        </feMerge>    </filter>    <filter id="hover" height="200%">        <feMorphology in="SourceAlpha" result="DILATED" operator="dilate" radius="2"></feMorphology>                <feFlood flood-color="#ff0000" flood-opacity="0.5" result="PINK"></feFlood>        <feComposite in="PINK" in2="DILATED" operator="in" result="OUTLINE"></feComposite>        <feMerge>            <feMergeNode in="OUTLINE"></feMergeNode>            <feMergeNode in="SourceGraphic"></feMergeNode>        </feMerge>            <feColorMatrix type="matrix" values="0   0   0   0   0                0   1   0   0   0                0   0   0   0   0                0   0   0   1   0 "></feColorMatrix>    </filter></defs></svg>
